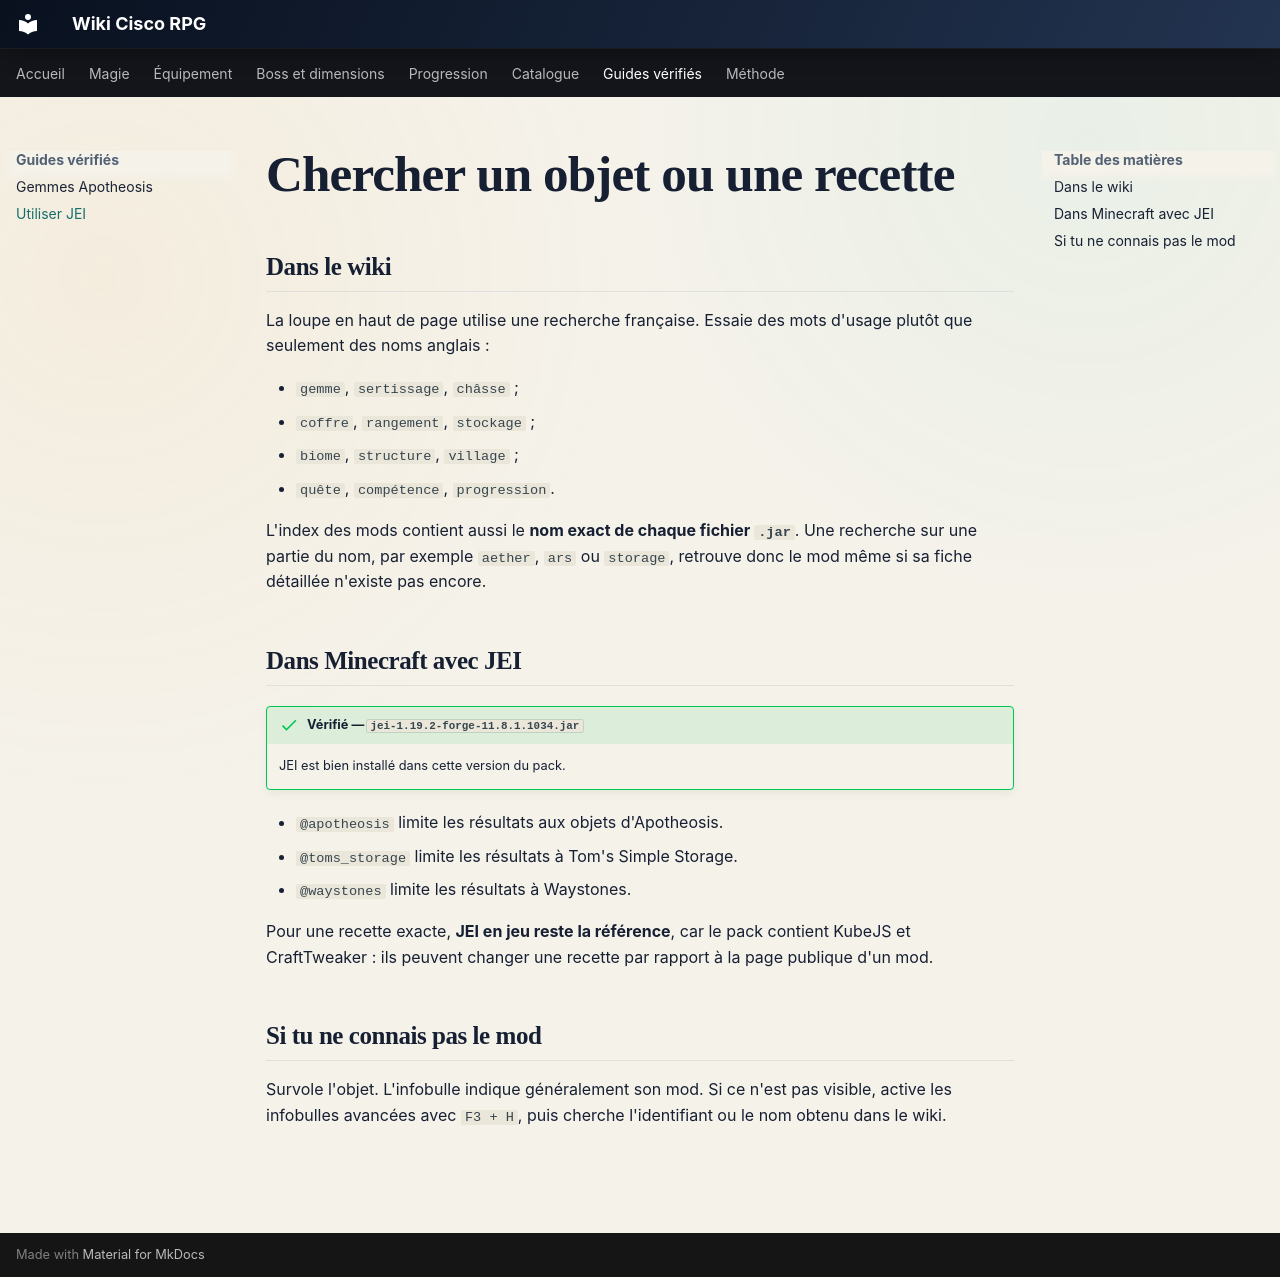

repository: Kloups-Dev/wiki-cisco-rpg · page: guide/recherche/index.html · generator: mkdocs

# Chercher un objet ou une recette

## Dans le wiki

La loupe en haut de page utilise une recherche française. Essaie des mots d'usage plutôt que seulement des noms anglais :

- `gemme`, `sertissage`, `châsse` ;
- `coffre`, `rangement`, `stockage` ;
- `biome`, `structure`, `village` ;
- `quête`, `compétence`, `progression`.

L'index des mods contient aussi le **nom exact de chaque fichier `.jar`**. Une recherche sur une partie du nom, par exemple `aether`, `ars` ou `storage`, retrouve donc le mod même si sa fiche détaillée n'existe pas encore.

## Dans Minecraft avec JEI

!!! success "Vérifié — `jei-1.19.2-forge-11.8.1.1034.jar`"
    JEI est bien installé dans cette version du pack.

- `@apotheosis` limite les résultats aux objets d'Apotheosis.
- `@toms_storage` limite les résultats à Tom's Simple Storage.
- `@waystones` limite les résultats à Waystones.

Pour une recette exacte, **JEI en jeu reste la référence**, car le pack contient KubeJS et CraftTweaker : ils peuvent changer une recette par rapport à la page publique d'un mod.

## Si tu ne connais pas le mod

Survole l'objet. L'infobulle indique généralement son mod. Si ce n'est pas visible, active les infobulles avancées avec `F3 + H`, puis cherche l'identifiant ou le nom obtenu dans le wiki.
